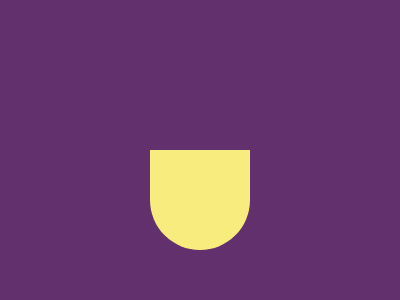

Give the HTML and CSS whose rendering is this image.

<!DOCTYPE html>
<html lang="en">
<head>
    <meta charset="UTF-8">
    <meta http-equiv="X-UA-Compatible" content="IE=edge">
    <meta name="viewport" content="width=device-width, initial-scale=1.0">
    <title>Document</title>
    <style>
         body{
        background-color:#62306D;
        display: flex;
        justify-content: center;
        align-items:center ;
    
  }
  div{
      
    width: 100px;
    height: 100px;
    background-color: #F7EC7D;
    position: absolute;
    border-radius: 0 0 50% 50%;
}
#a{
    top:150px;
}
#b{
    top:50px;
    left:818px;
    transform: rotate(180deg);
}
#c{
    top:150px;
    left:918px;

}

    </style>
    
    
</head>
<body>
    <div id="a"></div>
    <div id="b"></div>
    <div id="c"></div>
</body>
</html>